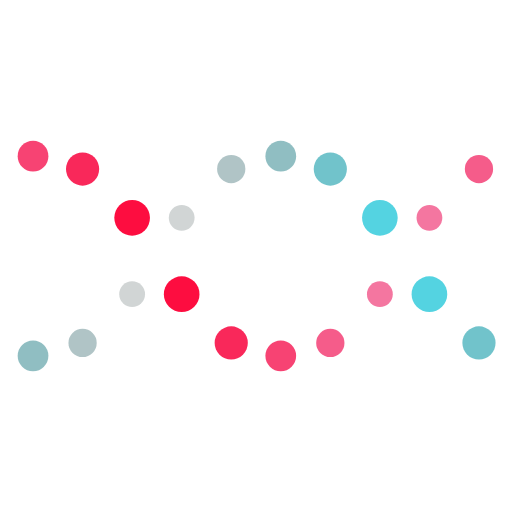
t = 0.00 s
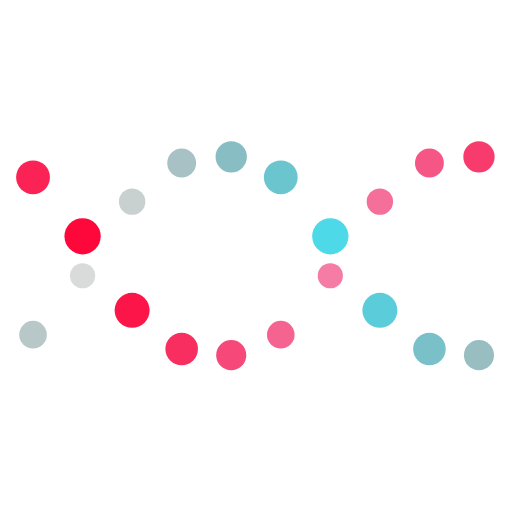
t = 0.25 s
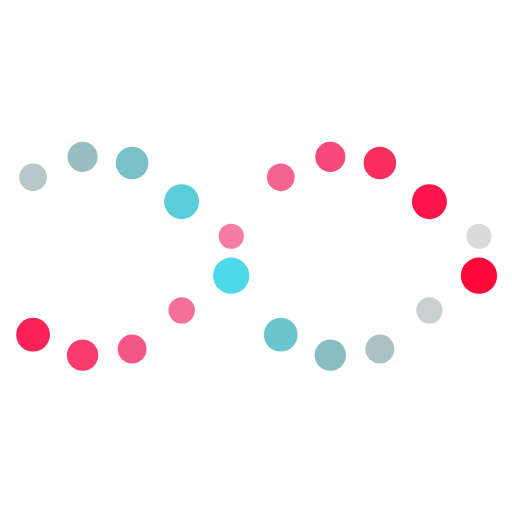
t = 0.75 s
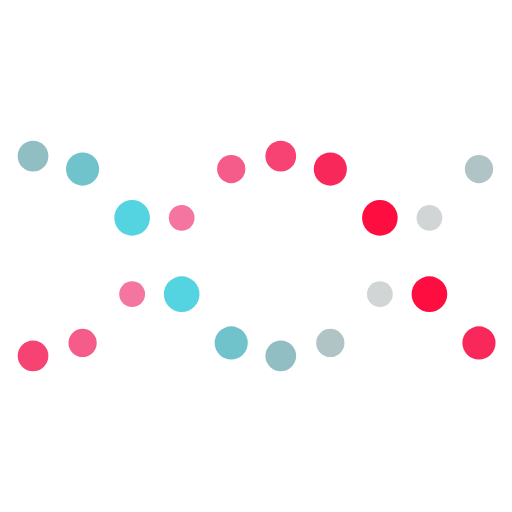
t = 1.00 s
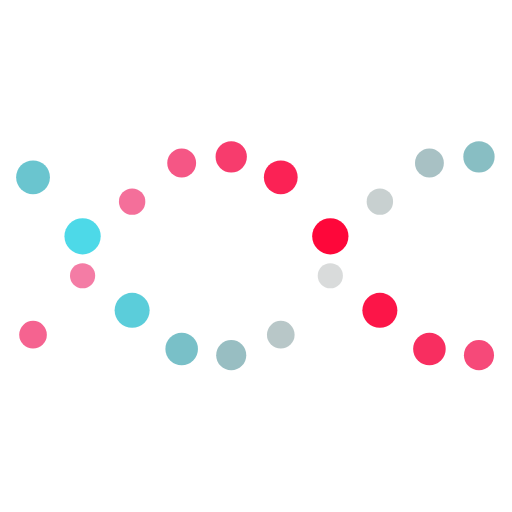
t = 1.25 s
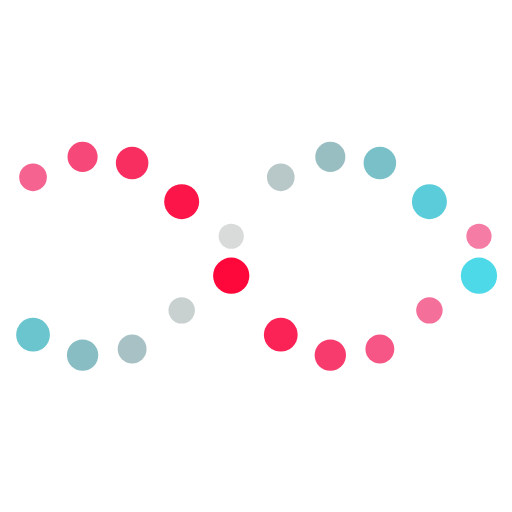
t = 1.75 s

The animated SVG that drew these frames (rendered in a browser with its animation timeline set to each time). Animation: 60 SMIL elements (animate=60); one cycle of 2.00 s, repeats indefinitely.

<svg xmlns="http://www.w3.org/2000/svg" xmlns:xlink="http://www.w3.org/1999/xlink" style="margin: auto; background: none; display: block; shape-rendering: auto;" width="85px" height="85px" viewBox="0 0 100 100" preserveAspectRatio="xMidYMid">
	<circle cx="6.451612903225806" cy="60.6229" r="3.41988" fill="rgba(233, 12, 89, 0.5125806451612902)">
		<animate attributeName="r" times="0;0.5;1" values="2.4000000000000004;3.5999999999999996;2.4000000000000004" dur="2s" repeatCount="indefinite" begin="-0.5s" />
		<animate attributeName="cy" keyTimes="0;0.5;1" values="30.5;69.5;30.5" dur="2s" repeatCount="indefinite" begin="0s" keySplines="0.5 0 0.5 1;0.5 0 0.5 1" calcMode="spline" />
		<animate attributeName="fill" keyTimes="0;0.5;1" values="rgba(233, 12, 89, 0.5125806451612902);#ff0033;rgba(233, 12, 89, 0.5125806451612902)" dur="2s" repeatCount="indefinite" begin="-0.5s" />
	</circle>
	<circle cx="6.451612903225806" cy="39.3771" r="2.58012" fill="#46dff0">
		<animate attributeName="r" times="0;0.5;1" values="2.4000000000000004;3.5999999999999996;2.4000000000000004" dur="2s" repeatCount="indefinite" begin="-1.5s" />
		<animate attributeName="cy" keyTimes="0;0.5;1" values="30.5;69.5;30.5" dur="2s" repeatCount="indefinite" begin="-1s" keySplines="0.5 0 0.5 1;0.5 0 0.5 1" calcMode="spline" />
		<animate attributeName="fill" keyTimes="0;0.5;1" values="#46dff0;rgba(53, 58, 57, 0.1435483870967742);#46dff0" dur="2s" repeatCount="indefinite" begin="-0.5s" />
	</circle>
	<circle cx="16.129032258064512" cy="68.1552" r="3.17988" fill="rgba(233, 12, 89, 0.5125806451612902)">
		<animate attributeName="r" times="0;0.5;1" values="2.4000000000000004;3.5999999999999996;2.4000000000000004" dur="2s" repeatCount="indefinite" begin="-0.7s" />
		<animate attributeName="cy" keyTimes="0;0.5;1" values="30.5;69.5;30.5" dur="2s" repeatCount="indefinite" begin="-0.2s" keySplines="0.5 0 0.5 1;0.5 0 0.5 1" calcMode="spline" />
		<animate attributeName="fill" keyTimes="0;0.5;1" values="rgba(233, 12, 89, 0.5125806451612902);#ff0033;rgba(233, 12, 89, 0.5125806451612902)" dur="2s" repeatCount="indefinite" begin="-0.7s" />
	</circle>
	<circle cx="16.129032258064512" cy="31.8448" r="2.82012" fill="#46dff0">
		<animate attributeName="r" times="0;0.5;1" values="2.4000000000000004;3.5999999999999996;2.4000000000000004" dur="2s" repeatCount="indefinite" begin="-1.7s" />
		<animate attributeName="cy" keyTimes="0;0.5;1" values="30.5;69.5;30.5" dur="2s" repeatCount="indefinite" begin="-1.2s" keySplines="0.5 0 0.5 1;0.5 0 0.5 1" calcMode="spline" />
		<animate attributeName="fill" keyTimes="0;0.5;1" values="#46dff0;rgba(53, 58, 57, 0.1435483870967742);#46dff0" dur="2s" repeatCount="indefinite" begin="-0.7s" />
	</circle>
	<circle cx="25.806451612903224" cy="69.3634" r="2.93988" fill="rgba(233, 12, 89, 0.5125806451612902)">
		<animate attributeName="r" times="0;0.5;1" values="2.4000000000000004;3.5999999999999996;2.4000000000000004" dur="2s" repeatCount="indefinite" begin="-0.9s" />
		<animate attributeName="cy" keyTimes="0;0.5;1" values="30.5;69.5;30.5" dur="2s" repeatCount="indefinite" begin="-0.4s" keySplines="0.5 0 0.5 1;0.5 0 0.5 1" calcMode="spline" />
		<animate attributeName="fill" keyTimes="0;0.5;1" values="rgba(233, 12, 89, 0.5125806451612902);#ff0033;rgba(233, 12, 89, 0.5125806451612902)" dur="2s" repeatCount="indefinite" begin="-0.9s" />
	</circle>
	<circle cx="25.806451612903224" cy="30.6366" r="3.06012" fill="#46dff0">
		<animate attributeName="r" times="0;0.5;1" values="2.4000000000000004;3.5999999999999996;2.4000000000000004" dur="2s" repeatCount="indefinite" begin="-1.9s" />
		<animate attributeName="cy" keyTimes="0;0.5;1" values="30.5;69.5;30.5" dur="2s" repeatCount="indefinite" begin="-1.4s" keySplines="0.5 0 0.5 1;0.5 0 0.5 1" calcMode="spline" />
		<animate attributeName="fill" keyTimes="0;0.5;1" values="#46dff0;rgba(53, 58, 57, 0.1435483870967742);#46dff0" dur="2s" repeatCount="indefinite" begin="-0.9s" />
	</circle>
	<circle cx="35.48387096774193" cy="65.3666" r="2.69988" fill="rgba(233, 12, 89, 0.5125806451612902)">
		<animate attributeName="r" times="0;0.5;1" values="2.4000000000000004;3.5999999999999996;2.4000000000000004" dur="2s" repeatCount="indefinite" begin="-1.1s" />
		<animate attributeName="cy" keyTimes="0;0.5;1" values="30.5;69.5;30.5" dur="2s" repeatCount="indefinite" begin="-0.6s" keySplines="0.5 0 0.5 1;0.5 0 0.5 1" calcMode="spline" />
		<animate attributeName="fill" keyTimes="0;0.5;1" values="rgba(233, 12, 89, 0.5125806451612902);#ff0033;rgba(233, 12, 89, 0.5125806451612902)" dur="2s" repeatCount="indefinite" begin="-1.1s" />
	</circle>
	<circle cx="35.48387096774193" cy="34.6334" r="3.30012" fill="#46dff0">
		<animate attributeName="r" times="0;0.5;1" values="2.4000000000000004;3.5999999999999996;2.4000000000000004" dur="2s" repeatCount="indefinite" begin="-2.1s" />
		<animate attributeName="cy" keyTimes="0;0.5;1" values="30.5;69.5;30.5" dur="2s" repeatCount="indefinite" begin="-1.6s" keySplines="0.5 0 0.5 1;0.5 0 0.5 1" calcMode="spline" />
		<animate attributeName="fill" keyTimes="0;0.5;1" values="#46dff0;rgba(53, 58, 57, 0.1435483870967742);#46dff0" dur="2s" repeatCount="indefinite" begin="-1.1s" />
	</circle>
	<circle cx="45.16129032258064" cy="53.8474" r="2.45988" fill="rgba(233, 12, 89, 0.5125806451612902)">
		<animate attributeName="r" times="0;0.5;1" values="2.4000000000000004;3.5999999999999996;2.4000000000000004" dur="2s" repeatCount="indefinite" begin="-1.3s" />
		<animate attributeName="cy" keyTimes="0;0.5;1" values="30.5;69.5;30.5" dur="2s" repeatCount="indefinite" begin="-0.8s" keySplines="0.5 0 0.5 1;0.5 0 0.5 1" calcMode="spline" />
		<animate attributeName="fill" keyTimes="0;0.5;1" values="rgba(233, 12, 89, 0.5125806451612902);#ff0033;rgba(233, 12, 89, 0.5125806451612902)" dur="2s" repeatCount="indefinite" begin="-1.3s" />
	</circle>
	<circle cx="45.16129032258064" cy="46.1526" r="3.54012" fill="#46dff0">
		<animate attributeName="r" times="0;0.5;1" values="2.4000000000000004;3.5999999999999996;2.4000000000000004" dur="2s" repeatCount="indefinite" begin="-2.3s" />
		<animate attributeName="cy" keyTimes="0;0.5;1" values="30.5;69.5;30.5" dur="2s" repeatCount="indefinite" begin="-1.8s" keySplines="0.5 0 0.5 1;0.5 0 0.5 1" calcMode="spline" />
		<animate attributeName="fill" keyTimes="0;0.5;1" values="#46dff0;rgba(53, 58, 57, 0.1435483870967742);#46dff0" dur="2s" repeatCount="indefinite" begin="-1.3s" />
	</circle>
	<circle cx="54.838709677419345" cy="39.3771" r="2.58012" fill="rgba(233, 12, 89, 0.5125806451612902)">
		<animate attributeName="r" times="0;0.5;1" values="2.4000000000000004;3.5999999999999996;2.4000000000000004" dur="2s" repeatCount="indefinite" begin="-1.5s" />
		<animate attributeName="cy" keyTimes="0;0.5;1" values="30.5;69.5;30.5" dur="2s" repeatCount="indefinite" begin="-1s" keySplines="0.5 0 0.5 1;0.5 0 0.5 1" calcMode="spline" />
		<animate attributeName="fill" keyTimes="0;0.5;1" values="rgba(233, 12, 89, 0.5125806451612902);#ff0033;rgba(233, 12, 89, 0.5125806451612902)" dur="2s" repeatCount="indefinite" begin="-1.5s" />
	</circle>
	<circle cx="54.838709677419345" cy="60.6229" r="3.41988" fill="#46dff0">
		<animate attributeName="r" times="0;0.5;1" values="2.4000000000000004;3.5999999999999996;2.4000000000000004" dur="2s" repeatCount="indefinite" begin="-2.5s" />
		<animate attributeName="cy" keyTimes="0;0.5;1" values="30.5;69.5;30.5" dur="2s" repeatCount="indefinite" begin="-2s" keySplines="0.5 0 0.5 1;0.5 0 0.5 1" calcMode="spline" />
		<animate attributeName="fill" keyTimes="0;0.5;1" values="#46dff0;rgba(53, 58, 57, 0.1435483870967742);#46dff0" dur="2s" repeatCount="indefinite" begin="-1.5s" />
	</circle>
	<circle cx="64.51612903225805" cy="31.8448" r="2.82012" fill="rgba(233, 12, 89, 0.5125806451612902)">
		<animate attributeName="r" times="0;0.5;1" values="2.4000000000000004;3.5999999999999996;2.4000000000000004" dur="2s" repeatCount="indefinite" begin="-1.7s" />
		<animate attributeName="cy" keyTimes="0;0.5;1" values="30.5;69.5;30.5" dur="2s" repeatCount="indefinite" begin="-1.2s" keySplines="0.5 0 0.5 1;0.5 0 0.5 1" calcMode="spline" />
		<animate attributeName="fill" keyTimes="0;0.5;1" values="rgba(233, 12, 89, 0.5125806451612902);#ff0033;rgba(233, 12, 89, 0.5125806451612902)" dur="2s" repeatCount="indefinite" begin="-1.7s" />
	</circle>
	<circle cx="64.51612903225805" cy="68.1552" r="3.17988" fill="#46dff0">
		<animate attributeName="r" times="0;0.5;1" values="2.4000000000000004;3.5999999999999996;2.4000000000000004" dur="2s" repeatCount="indefinite" begin="-2.7s" />
		<animate attributeName="cy" keyTimes="0;0.5;1" values="30.5;69.5;30.5" dur="2s" repeatCount="indefinite" begin="-2.2s" keySplines="0.5 0 0.5 1;0.5 0 0.5 1" calcMode="spline" />
		<animate attributeName="fill" keyTimes="0;0.5;1" values="#46dff0;rgba(53, 58, 57, 0.1435483870967742);#46dff0" dur="2s" repeatCount="indefinite" begin="-1.7s" />
	</circle>
	<circle cx="74.19354838709677" cy="30.6366" r="3.06012" fill="rgba(233, 12, 89, 0.5125806451612902)">
		<animate attributeName="r" times="0;0.5;1" values="2.4000000000000004;3.5999999999999996;2.4000000000000004" dur="2s" repeatCount="indefinite" begin="-1.9s" />
		<animate attributeName="cy" keyTimes="0;0.5;1" values="30.5;69.5;30.5" dur="2s" repeatCount="indefinite" begin="-1.4s" keySplines="0.5 0 0.5 1;0.5 0 0.5 1" calcMode="spline" />
		<animate attributeName="fill" keyTimes="0;0.5;1" values="rgba(233, 12, 89, 0.5125806451612902);#ff0033;rgba(233, 12, 89, 0.5125806451612902)" dur="2s" repeatCount="indefinite" begin="-1.9s" />
	</circle>
	<circle cx="74.19354838709677" cy="69.3634" r="2.93988" fill="#46dff0">
		<animate attributeName="r" times="0;0.5;1" values="2.4000000000000004;3.5999999999999996;2.4000000000000004" dur="2s" repeatCount="indefinite" begin="-2.9s" />
		<animate attributeName="cy" keyTimes="0;0.5;1" values="30.5;69.5;30.5" dur="2s" repeatCount="indefinite" begin="-2.4s" keySplines="0.5 0 0.5 1;0.5 0 0.5 1" calcMode="spline" />
		<animate attributeName="fill" keyTimes="0;0.5;1" values="#46dff0;rgba(53, 58, 57, 0.1435483870967742);#46dff0" dur="2s" repeatCount="indefinite" begin="-1.9s" />
	</circle>
	<circle cx="83.87096774193547" cy="34.6334" r="3.30012" fill="rgba(233, 12, 89, 0.5125806451612902)">
		<animate attributeName="r" times="0;0.5;1" values="2.4000000000000004;3.5999999999999996;2.4000000000000004" dur="2s" repeatCount="indefinite" begin="-2.1s" />
		<animate attributeName="cy" keyTimes="0;0.5;1" values="30.5;69.5;30.5" dur="2s" repeatCount="indefinite" begin="-1.6s" keySplines="0.5 0 0.5 1;0.5 0 0.5 1" calcMode="spline" />
		<animate attributeName="fill" keyTimes="0;0.5;1" values="rgba(233, 12, 89, 0.5125806451612902);#ff0033;rgba(233, 12, 89, 0.5125806451612902)" dur="2s" repeatCount="indefinite" begin="-2.1s" />
	</circle>
	<circle cx="83.87096774193547" cy="65.3666" r="2.69988" fill="#46dff0">
		<animate attributeName="r" times="0;0.5;1" values="2.4000000000000004;3.5999999999999996;2.4000000000000004" dur="2s" repeatCount="indefinite" begin="-3.1s" />
		<animate attributeName="cy" keyTimes="0;0.5;1" values="30.5;69.5;30.5" dur="2s" repeatCount="indefinite" begin="-2.6s" keySplines="0.5 0 0.5 1;0.5 0 0.5 1" calcMode="spline" />
		<animate attributeName="fill" keyTimes="0;0.5;1" values="#46dff0;rgba(53, 58, 57, 0.1435483870967742);#46dff0" dur="2s" repeatCount="indefinite" begin="-2.1s" />
	</circle>
	<circle cx="93.54838709677418" cy="46.1526" r="3.54012" fill="rgba(233, 12, 89, 0.5125806451612902)">
		<animate attributeName="r" times="0;0.5;1" values="2.4000000000000004;3.5999999999999996;2.4000000000000004" dur="2s" repeatCount="indefinite" begin="-2.3s" />
		<animate attributeName="cy" keyTimes="0;0.5;1" values="30.5;69.5;30.5" dur="2s" repeatCount="indefinite" begin="-1.8s" keySplines="0.5 0 0.5 1;0.5 0 0.5 1" calcMode="spline" />
		<animate attributeName="fill" keyTimes="0;0.5;1" values="rgba(233, 12, 89, 0.5125806451612902);#ff0033;rgba(233, 12, 89, 0.5125806451612902)" dur="2s" repeatCount="indefinite" begin="-2.3s" />
	</circle>
	<circle cx="93.54838709677418" cy="53.8474" r="2.45988" fill="#46dff0">
		<animate attributeName="r" times="0;0.5;1" values="2.4000000000000004;3.5999999999999996;2.4000000000000004" dur="2s" repeatCount="indefinite" begin="-3.3s" />
		<animate attributeName="cy" keyTimes="0;0.5;1" values="30.5;69.5;30.5" dur="2s" repeatCount="indefinite" begin="-2.8s" keySplines="0.5 0 0.5 1;0.5 0 0.5 1" calcMode="spline" />
		<animate attributeName="fill" keyTimes="0;0.5;1" values="#46dff0;rgba(53, 58, 57, 0.1435483870967742);#46dff0" dur="2s" repeatCount="indefinite" begin="-2.3s" />
	</circle>
	<!-- [ldio] generated by https://loading.io/ -->
</svg>
